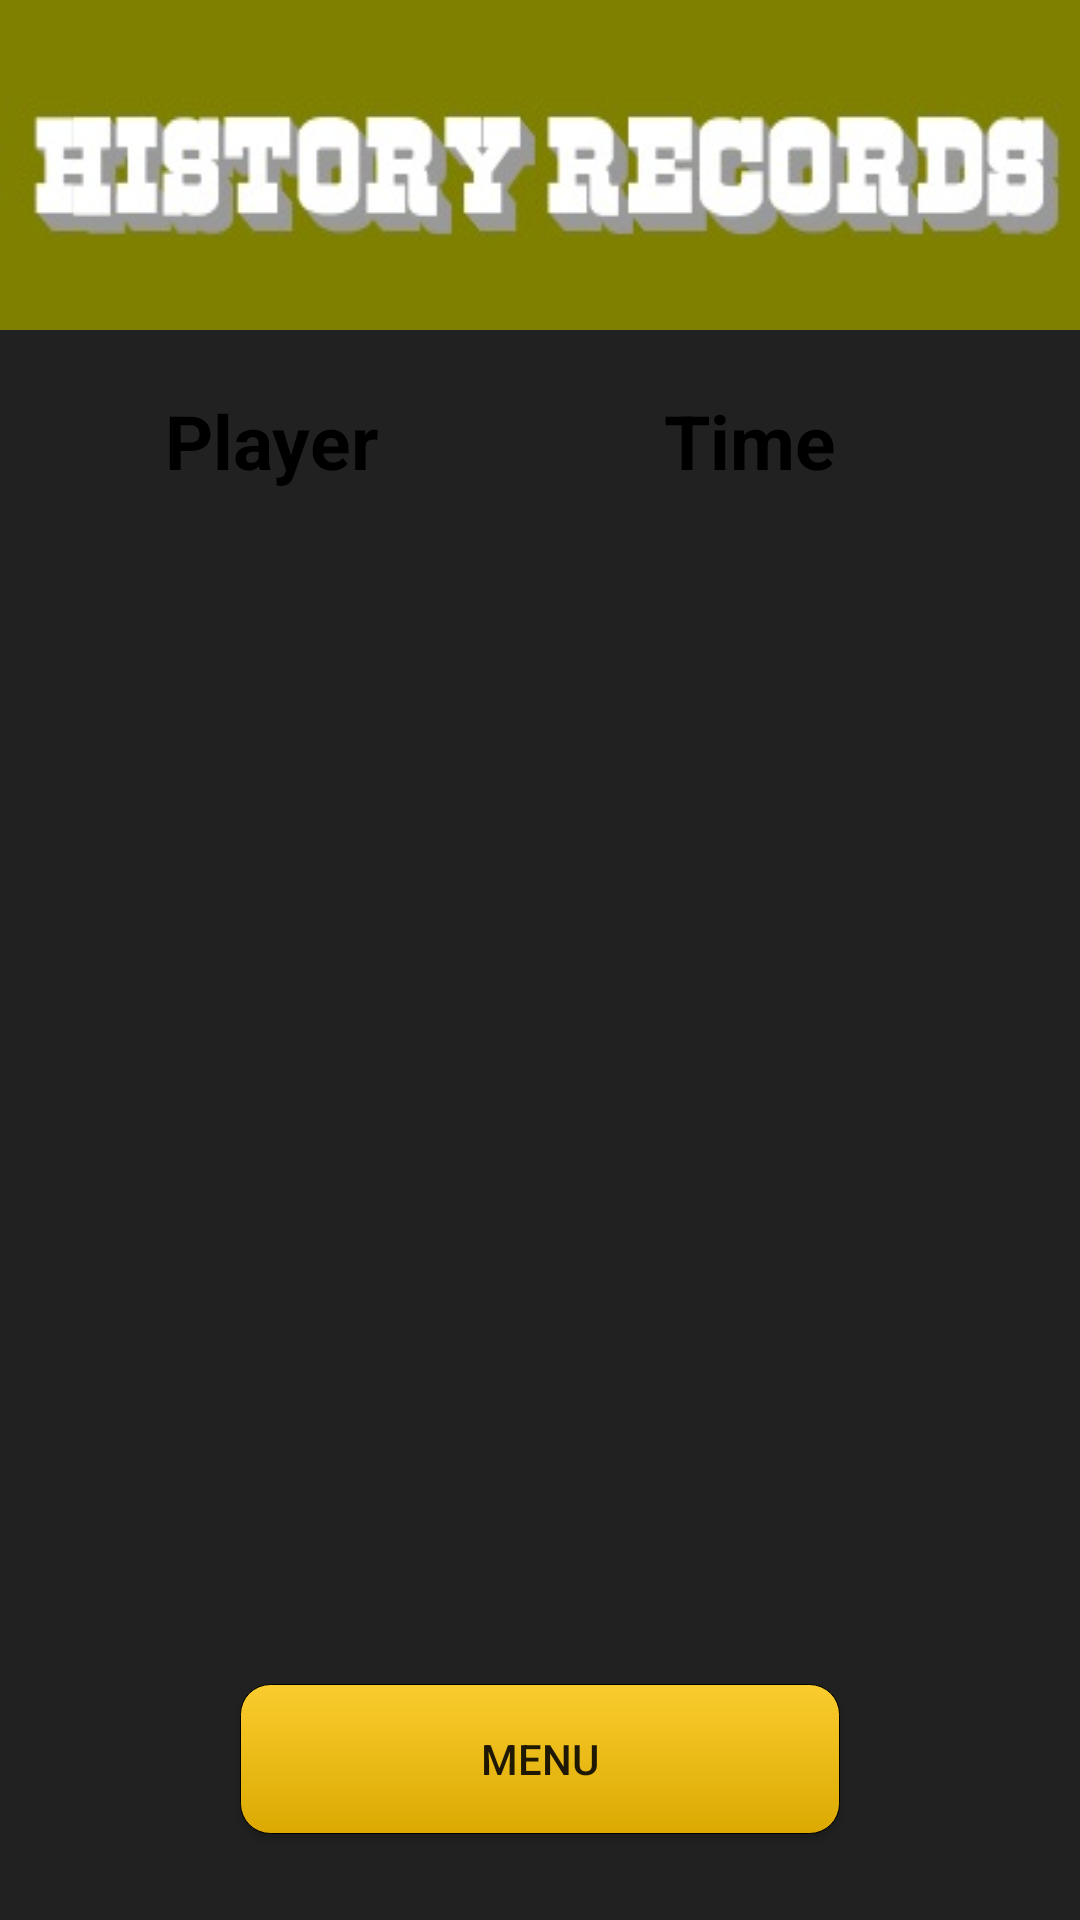

This screen was rendered from an Android layout file. Write that file and the resources it references.
<!-- AndroidManifest.xml: application theme AppTheme -->
<!-- res/layout/activity_history.xml -->
<?xml version="1.0" encoding="utf-8"?>
<LinearLayout xmlns:android="http://schemas.android.com/apk/res/android"
    android:layout_width="match_parent"
    android:layout_height="match_parent"
    android:weightSum="1"
    android:orientation="vertical"
    android:background="@drawable/records">

    <LinearLayout
        android:orientation="vertical"
        android:layout_width="match_parent"
        android:layout_height="wrap_content"
        android:layout_weight="0.94">

        <TextView
            android:id="@+id/textTitle"
            android:layout_width="match_parent"
            android:layout_height="wrap_content"
            android:background="@drawable/history_records"
            android:maxLines="1"
            android:gravity="center_horizontal"
            android:height="70dp"
            android:layout_gravity="top"/>

        <LinearLayout
            android:layout_width="250dp"
            android:layout_height="match_parent"
            android:layout_marginTop="20dp"
            android:layout_marginBottom="10dp"
            android:orientation="vertical"
            android:layout_gravity="center_horizontal"
            android:layout_weight="1">

            <LinearLayout
                android:layout_width="250dp"
                android:layout_height= "wrap_content"
                android:orientation="horizontal"
                android:layout_gravity="top"
                android:layout_marginBottom="15dp">
                <TextView
                    android:id="@+id/nombre_Col"
                    android:text="Player"
                    android:textColor="@android:color/black"
                    android:layout_height="wrap_content"
                    android:layout_width="0dp"
                    android:layout_weight="1"
                    android:textSize="25sp"
                    android:textStyle="bold" />

                <TextView
                    android:id="@+id/tiempo_Col"
                    android:text="Time"
                    android:textColor="@android:color/black"
                    android:layout_height="wrap_content"
                    android:layout_width="0dp"
                    android:layout_weight="1"
                    android:textSize="25sp"
                    android:textStyle="bold"
                    android:gravity="center_horizontal"
                    android:layout_marginLeft="30dp" />

            </LinearLayout>

            <ListView
                android:layout_width="match_parent"
                android:layout_height="match_parent"
                android:id="@+id/listView" />

        </LinearLayout>

        <LinearLayout
            android:layout_width="wrap_content"
            android:layout_height="wrap_content"
            android:orientation="vertical"
            android:layout_gravity="center_horizontal"
            android:gravity="center"
            android:layout_weight="0">

            <Button
                android:layout_width="wrap_content"
                android:layout_height="wrap_content"
                android:text="Menu"
                android:id="@+id/bMenu"
                android:onClick="onButtonClick"
                android:width="200dp"
                android:height="50dp"
                android:layout_margin="5dp"
                android:background="@drawable/buttonstart"
                android:layout_gravity="center_horizontal" />

        </LinearLayout>

    </LinearLayout>

</LinearLayout>
<!-- resources referenced by this layout -->
<resources>
  <!-- drawable buttonstart (drawable) -->
  <?xml version="1.0" encoding="utf-8"?>
  <selector xmlns:android="http://schemas.android.com/apk/res/android">
  
      <item>
          <shape>
              <gradient android:startColor="#facc2e" android:endColor="#dba901" android:angle="270" />
              <stroke   android:width="1px"          android:color="#000000" />
              <corners android:bottomLeftRadius="10dp"
                  android:bottomRightRadius="10dp"
                  android:topLeftRadius="10dp"
                  android:topRightRadius="10dp"/>
              <padding  android:left="10dp"  android:top="10dp" android:right="10dp" android:bottom="10dp" />
          </shape>
      </item>
  
  </selector>
  <!-- drawable history_records: jpg bitmap (drawable, 12545 bytes) -->
  <style name="AppTheme" parent="Base.AppTheme" />
  <style name="Base.AppTheme" parent="Theme.AppCompat.Light.NoActionBar">
          <item name="colorPrimaryDark">@color/darkPrimaryColor</item>
          <item name="colorPrimary">@color/primaryColor</item>
          <item name="colorAccent">@color/accentColor</item>
          <item name="android:windowBackground">@color/backgroundColor</item>
      </style>
  <color name="darkPrimaryColor">#000000</color>
  <color name="primaryColor">#000000</color>
  <color name="accentColor">#00BCD4</color>
  <color name="backgroundColor">#212121</color>
</resources>
